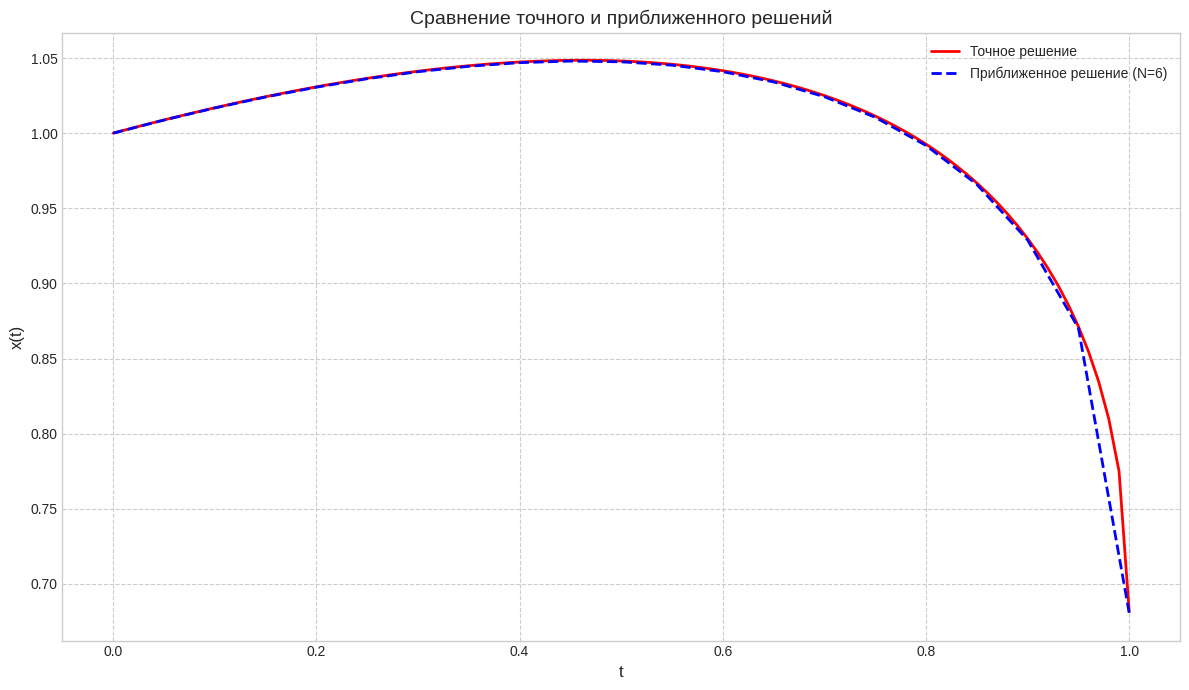

The matplotlib source for this figure:
import os
import numpy as np
import matplotlib.pyplot as plt
from scipy.integrate import simpson # Импортируем именно метод Симпсона

def solve_integral_equation_simpson():
    """
    Решает интегральное уравнение Фредгольма методом последовательных
    приближений с использованием численного интегрирования по формуле Симпсона.
    """
    # --- Параметры задачи ---
    LAMBDA = 1.0
    EPSILON = 1e-3
    SIMPSON_STEP = 0.05
    
    # --- Настройки вывода ---
    OUTPUT_DIR = "task3/results"
    REPORT_FILE = "report.txt"
    PLOT_FILE = "plot.png"

    # --- Подготовка директории ---
    if not os.path.exists(OUTPUT_DIR):
        os.makedirs(OUTPUT_DIR)
    report_path = os.path.join(OUTPUT_DIR, REPORT_FILE)
    plot_path = os.path.join(OUTPUT_DIR, PLOT_FILE)

    # --- Определение функций ---
    def y(t):
        return np.sqrt(np.maximum(0, 1 - t))

    def K(t, s):
        return t * np.sqrt(np.maximum(0, 1 - s))

    def x_exact(t):
        return y(t) + (15 * LAMBDA / (30 - 8 * LAMBDA)) * t

    s_points = np.arange(0, 1 + SIMPSON_STEP, SIMPSON_STEP)
    t_points = np.linspace(0, 1, 21)

    # --- Начальное приближение ---
    x_prev = y(t_points)

    # --- Параметры сходимости  ---
    alpha = (2/3) * abs(LAMBDA)
    x0_norm_diff = abs(LAMBDA) / 2
    n_apr = int(np.log(EPSILON * (1 - alpha) / x0_norm_diff) / np.log(alpha)) + 1
    
    # --- Итерационный процесс ---
    for i in range(1, n_apr + 5):
        x_curr = np.zeros_like(t_points)
    
        for j, t_j in enumerate(t_points):
            # Подынтегральная функция для метода Симпсона
            integrand_values = K(t_j, s_points) * np.interp(s_points, t_points, x_prev)
            
            # Вычисление интеграла по формуле Симпсона
            integral_val = simpson(y=integrand_values, x=s_points)
            x_curr[j] = y(t_j) + LAMBDA * integral_val
        error_norm = np.max(np.abs(x_curr - x_prev))
        if error_norm < EPSILON:
            iterations_needed = i
            break
        x_prev = x_curr
    else:
        iterations_needed = i

    # --- Построение финальных функций для гладкого графика ---
    t_fine = np.linspace(0, 1, 101)
    x_curr_fine = np.interp(t_fine, t_points, x_curr)
    x_exact_fine = x_exact(t_fine)

    # --- Сохранение отчета ---
    with open(report_path, 'w', encoding='utf-8') as f:
        f.write("="*50 + "\n")
        f.write("ЗАДАЧА 3\n")
        f.write("="*50 + "\n\n")
        f.write("--- Условия сходимости ---\n")
        f.write("В пространстве C[0, 1]: |lambda| < 1.5\n")
        f.write("В пространстве L2[0, 1]: |lambda| < sqrt(6) approx 2.449\n\n")
        f.write(f"Выбрано значение lambda = {LAMBDA}\n")
        f.write(f"Коэффициент сжатия alpha в C[0,1]: {alpha:.6f}\n")
        f.write(f"Априорная оценка n_apr: {n_apr} итераций\n\n")
        f.write("--- Приближенное решение ---\n")
        f.write(f"Найдено за {iterations_needed} итераций с точностью {EPSILON}.\n")
        f.write(f"Апостериорная погрешность (норма разности): {error_norm:.6f}\n")
        f.write(f"Значения в узловых точках:\n")
        f.write(f"  t=0.0: x_approx={x_curr[0]:.4f}, x_exact={x_exact(0.0):.4f}\n")
        f.write(f"  t=0.5: x_approx={np.interp(0.5, t_points, x_curr):.4f}, x_exact={x_exact(0.5):.4f}\n")
        f.write(f"  t=1.0: x_approx={x_curr[-1]:.4f}, x_exact={x_exact(1.0):.4f}\n")

    # --- Построение графика ---
    plt.style.use('seaborn-v0_8-whitegrid')
    fig, ax = plt.subplots(figsize=(12, 7))
    
    ax.plot(t_fine, x_exact_fine, 'r-', label='Точное решение', linewidth=2)
    ax.plot(t_fine, x_curr_fine, 'b--', label=f'Приближенное решение (N={iterations_needed})', linewidth=2)
    
    ax.set_xlabel('t', fontsize=12)
    ax.set_ylabel('x(t)', fontsize=12)
    ax.set_title('Сравнение точного и приближенного решений', fontsize=14)
    ax.legend()
    ax.grid(True, which="both", ls="--")
    plt.tight_layout()
    plt.savefig(plot_path, dpi=300)
    plt.close()

if __name__ == "__main__":
    solve_integral_equation_simpson()
